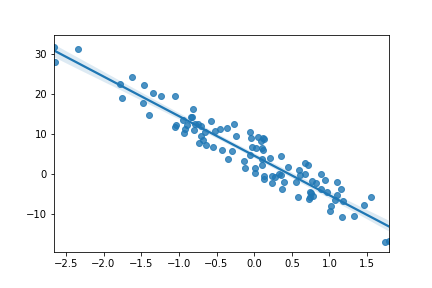

Values plotted in this chart, from the file beside it:
, Run 7
slope, -9.876
intercept, 4.546
r_value, -0.9496
p_value, 3.5523494535146614e-51
std_err, 0.3293
